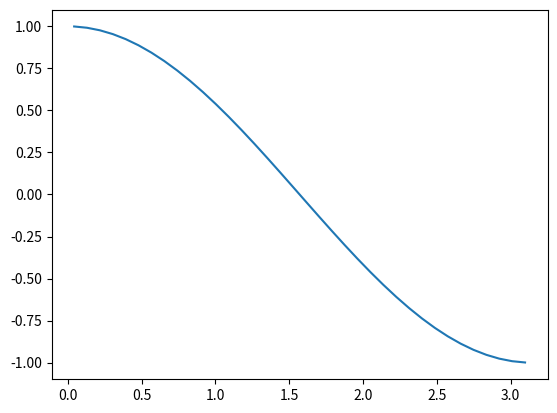

Write Python code to recreate this figure. (Note: this script raises an exception after producing the figure.)
import numpy as np
from scipy import signal
import matplotlib.pyplot as plt

FILTER_LENGTH = 16

taps = np.zeros(FILTER_LENGTH)
t = np.arange(0 + (np.pi / 72), np.pi - (np.pi / 72) + np.pi/36, np.pi/36)
taps = np.cos(t)
plt.plot(t, taps)
plt.plot.show()
